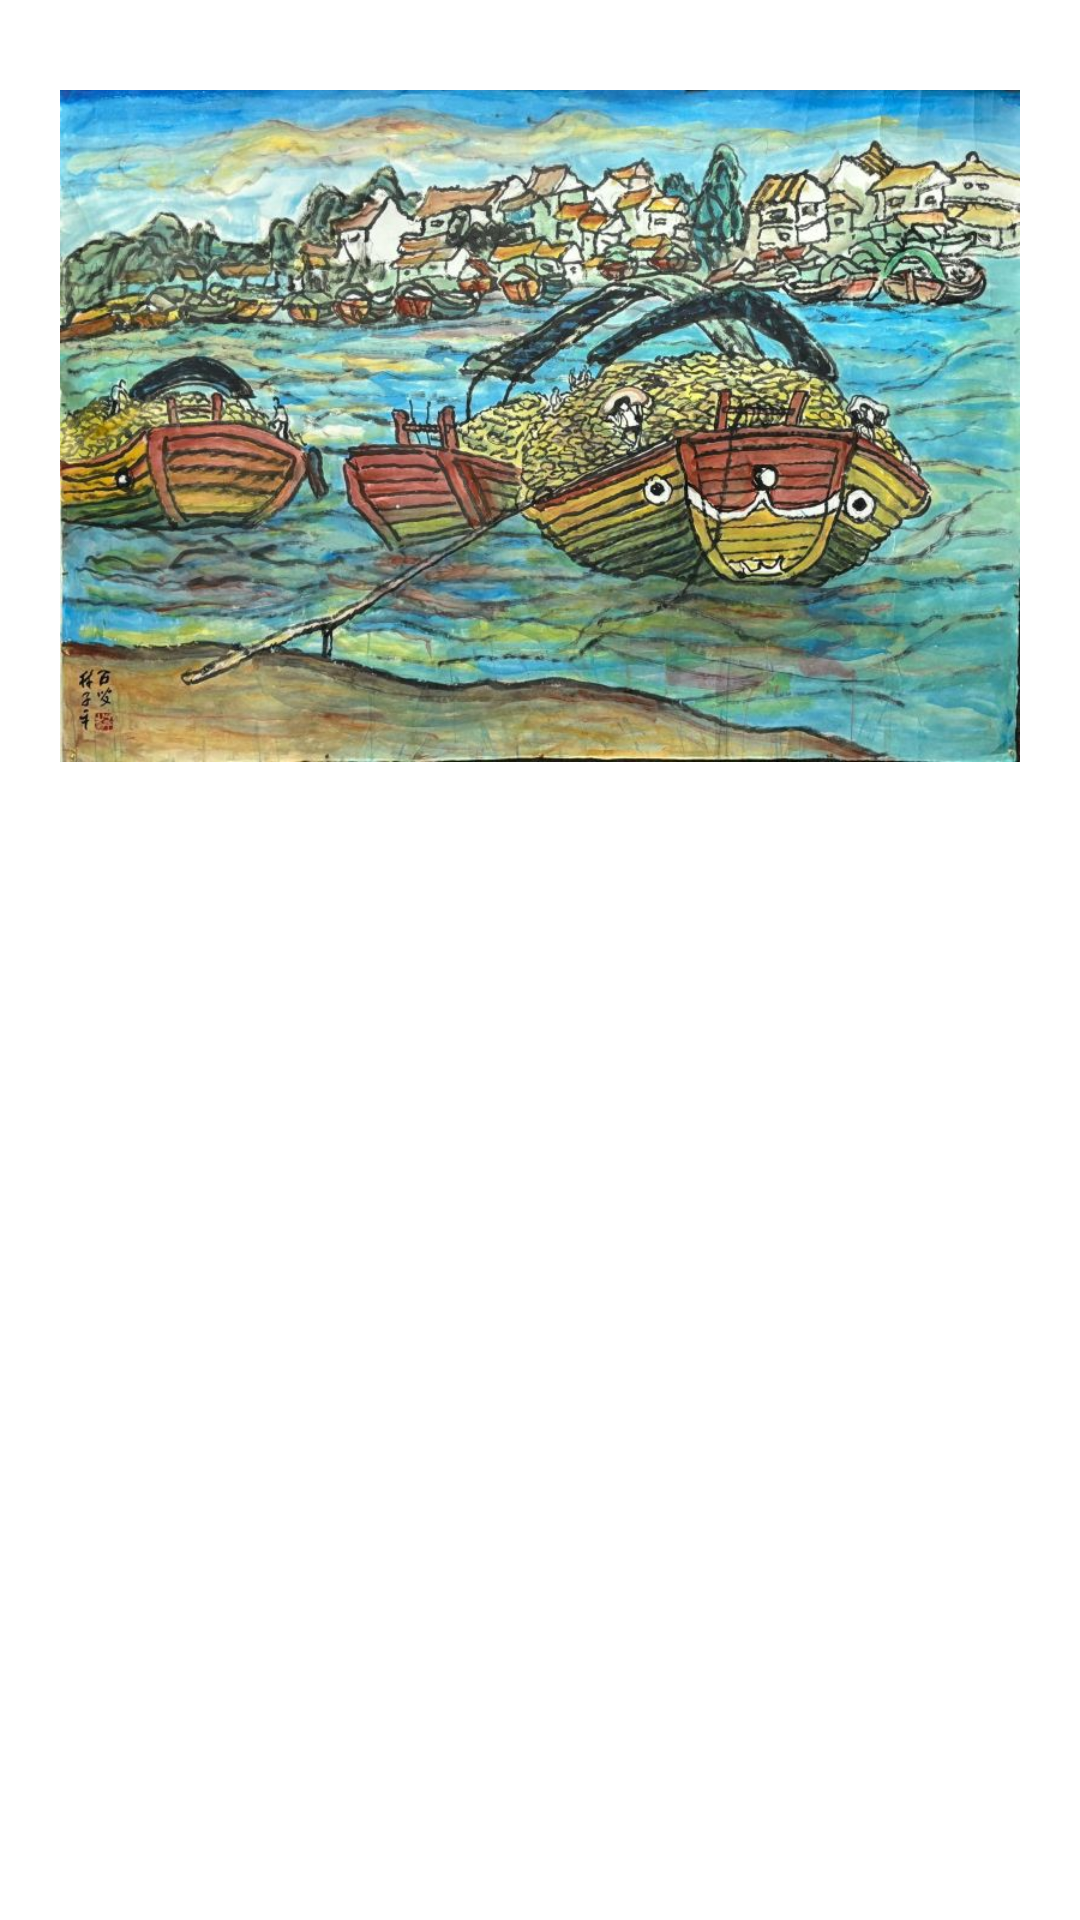

Layout XML and referenced resources for this Android screen:
<!-- AndroidManifest.xml: application theme Theme.MyLoginApplication2 -->
<!-- res/layout/list_layout.xml -->
<?xml version="1.0" encoding="utf-8"?>
<LinearLayout xmlns:android="http://schemas.android.com/apk/res/android"
    android:id="@+id/list_item"
    android:layout_width="match_parent"
    android:layout_height="match_parent"
    android:gravity="center_horizontal"
    android:orientation="vertical">

    <LinearLayout
        android:layout_width="match_parent"
        android:layout_height="30dp"
        android:layout_marginHorizontal="20dp"
        >
        <TextView
            android:id="@+id/list_item_name"
            android:layout_width="wrap_content"
            android:layout_height="wrap_content"
            android:textSize="20dp"
            android:textStyle="bold"
            android:textColor="@color/white"
            android:text="PictureName"
            android:layout_marginRight="20dp"/>

        <TextView
            android:id="@+id/list_item_price"
            android:layout_width="wrap_content"
            android:layout_height="wrap_content"
            android:textSize="20dp"
            android:textColor="@color/white"
            android:textStyle="bold"
            android:text="100USD"/>
    </LinearLayout>

    <ImageView
        android:id="@+id/list_item_img"
        android:layout_width="match_parent"
        android:layout_height="wrap_content"
        android:layout_marginHorizontal="20dp"
        android:layout_marginBottom="10dp"
        android:scaleType="fitCenter"
        android:adjustViewBounds="true"
        android:src="@drawable/season_of_harvest" />

    <LinearLayout
        android:layout_width="match_parent"
        android:layout_height="30dp"
        android:layout_marginHorizontal="30dp"
        android:gravity="center_horizontal">

        <LinearLayout
            android:id="@+id/list_button_play"
            android:layout_width="0dp"
            android:layout_height="wrap_content"
            android:layout_weight="50"
            android:orientation="horizontal">

            <ImageView
                android:layout_width="0dp"
                android:layout_height="match_parent"
                android:layout_weight="50"
                android:clickable="true"
                android:focusable="true"
                android:src="@drawable/play_button" />

            <TextView
                android:layout_width="0dp"
                android:layout_height="match_parent"
                android:layout_weight="50"
                android:gravity="center_vertical"
                android:text="Play"
                android:textColor="@color/white" />
        </LinearLayout>

        <LinearLayout
            android:id="@+id/list_button_buy"
            android:layout_width="0dp"
            android:layout_height="wrap_content"
            android:layout_weight="50"
            android:orientation="horizontal">

            <ImageView
                android:layout_width="0dp"
                android:layout_height="match_parent"
                android:layout_weight="50"
                android:clickable="true"
                android:focusable="true"
                android:src="@drawable/cart_button" />

            <TextView
                android:layout_width="0dp"
                android:layout_height="match_parent"
                android:layout_weight="50"
                android:gravity="center_vertical"
                android:text="Buy"
                android:textColor="@color/white" />
        </LinearLayout>
    </LinearLayout>

</LinearLayout>
<!-- resources referenced by this layout -->
<resources>
  <!-- drawable season_of_harvest: jpg bitmap (drawable, 141746 bytes) -->
  <style name="Theme.MyLoginApplication2" parent="Base.Theme.MyLoginApplication2" />
  <style name="Base.Theme.MyLoginApplication2" parent="Theme.MaterialComponents.DayNight.DarkActionBar">
          
      </style>
  <!-- not gathered from this repository: default colours our renderer supplied (Android Studio template values) -->
  <color name="white">#FFFFFFFF</color>
</resources>
